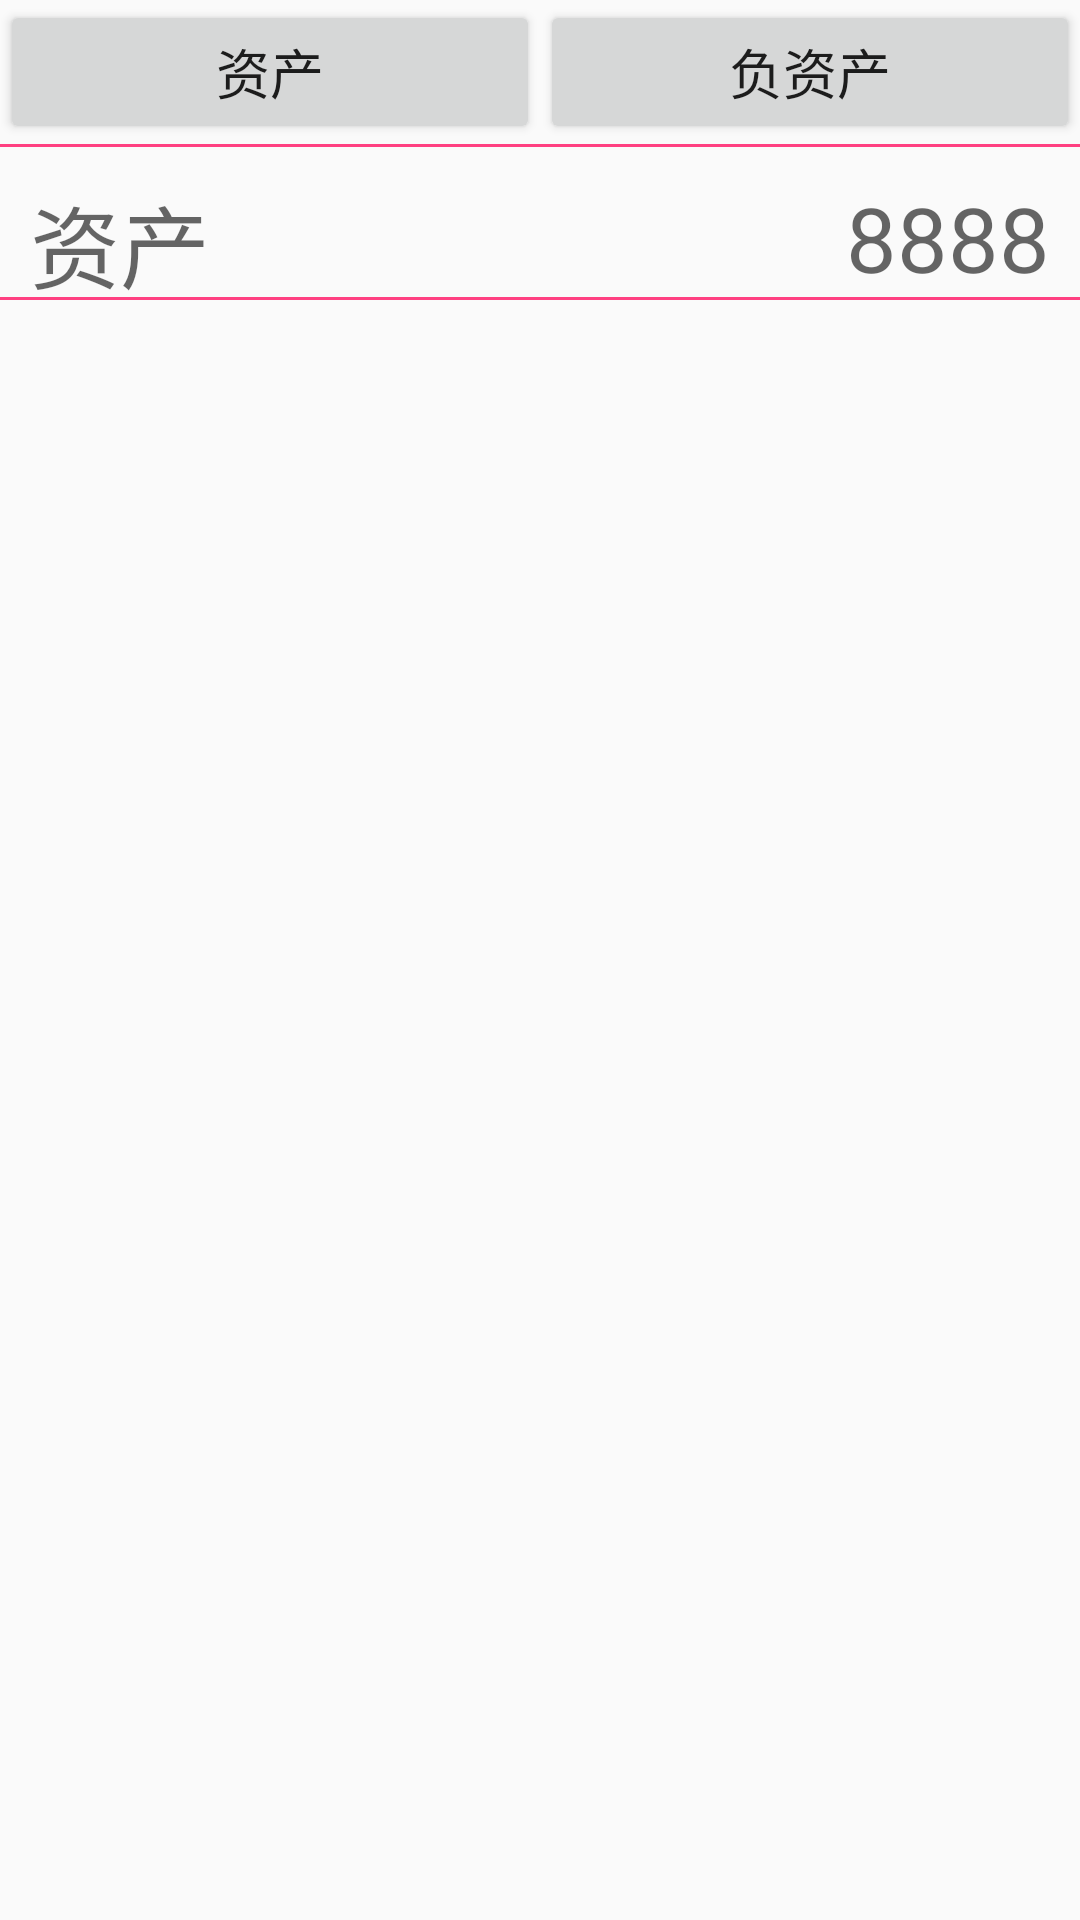

Layout XML and referenced resources for this Android screen:
<!-- AndroidManifest.xml: application theme AppTheme -->
<!-- res/layout/fragment_asset.xml -->
<LinearLayout xmlns:android="http://schemas.android.com/apk/res/android"
    xmlns:tools="http://schemas.android.com/tools"
    android:layout_width="match_parent"
    android:layout_height="match_parent"
    android:orientation="vertical"
    tools:context="com.wind.log.fragments.AssetFragment">

    <LinearLayout
        android:layout_width="match_parent"
        android:layout_height="wrap_content">

        <Button
            android:id="@+id/btn_asset"
            android:layout_width="0dp"
            android:layout_height="wrap_content"
            android:layout_weight="1"
            android:text="资产"
            android:textSize="18sp" />

        <Button
            android:id="@+id/btn_asset1"
            android:layout_width="0dp"
            android:layout_height="wrap_content"
            android:layout_weight="1"
            android:text="负资产"
            android:textSize="18sp" />

    </LinearLayout>

    <View
        android:layout_width="match_parent"
        android:layout_height="1dp"
        android:background="@color/colorAccent" />

    <RelativeLayout xmlns:android="http://schemas.android.com/apk/res/android"
        android:layout_width="match_parent"
        android:layout_height="40dp"
        android:layout_marginTop="10dp">

        <TextView
            android:id="@+id/tv_asset"
            android:layout_width="wrap_content"
            android:layout_height="match_parent"
            android:layout_alignParentLeft="true"
            android:layout_marginLeft="10dp"
            android:hint="资产"
            android:textSize="30sp"
           />

        <TextView
            android:id="@+id/tv_asset_money"
            android:layout_width="wrap_content"
            android:layout_height="match_parent"
            android:layout_alignParentRight="true"
            android:layout_marginRight="10dp"
            android:hint="8888"
            android:textSize="30sp"
            />
    </RelativeLayout>

    <View
        android:layout_width="match_parent"
        android:layout_height="1dp"
        android:background="@color/colorAccent" />

    <android.support.v7.widget.RecyclerView
        android:id="@+id/rv_asset"
        android:layout_width="match_parent"
        android:layout_height="match_parent" />


</LinearLayout>
<!-- resources referenced by this layout -->
<resources>
  <color name="colorAccent">#FF4081</color>
  <style name="AppTheme" parent="Theme.AppCompat.Light.NoActionBar">
          
          <item name="colorPrimary">@color/colorPrimary</item>
          <item name="colorPrimaryDark">@color/colorPrimaryDark</item>
          <item name="colorAccent">@color/colorAccent</item>
      </style>
  <color name="colorPrimary">#3F51B5</color>
  <color name="colorPrimaryDark">#303F9F</color>
</resources>
